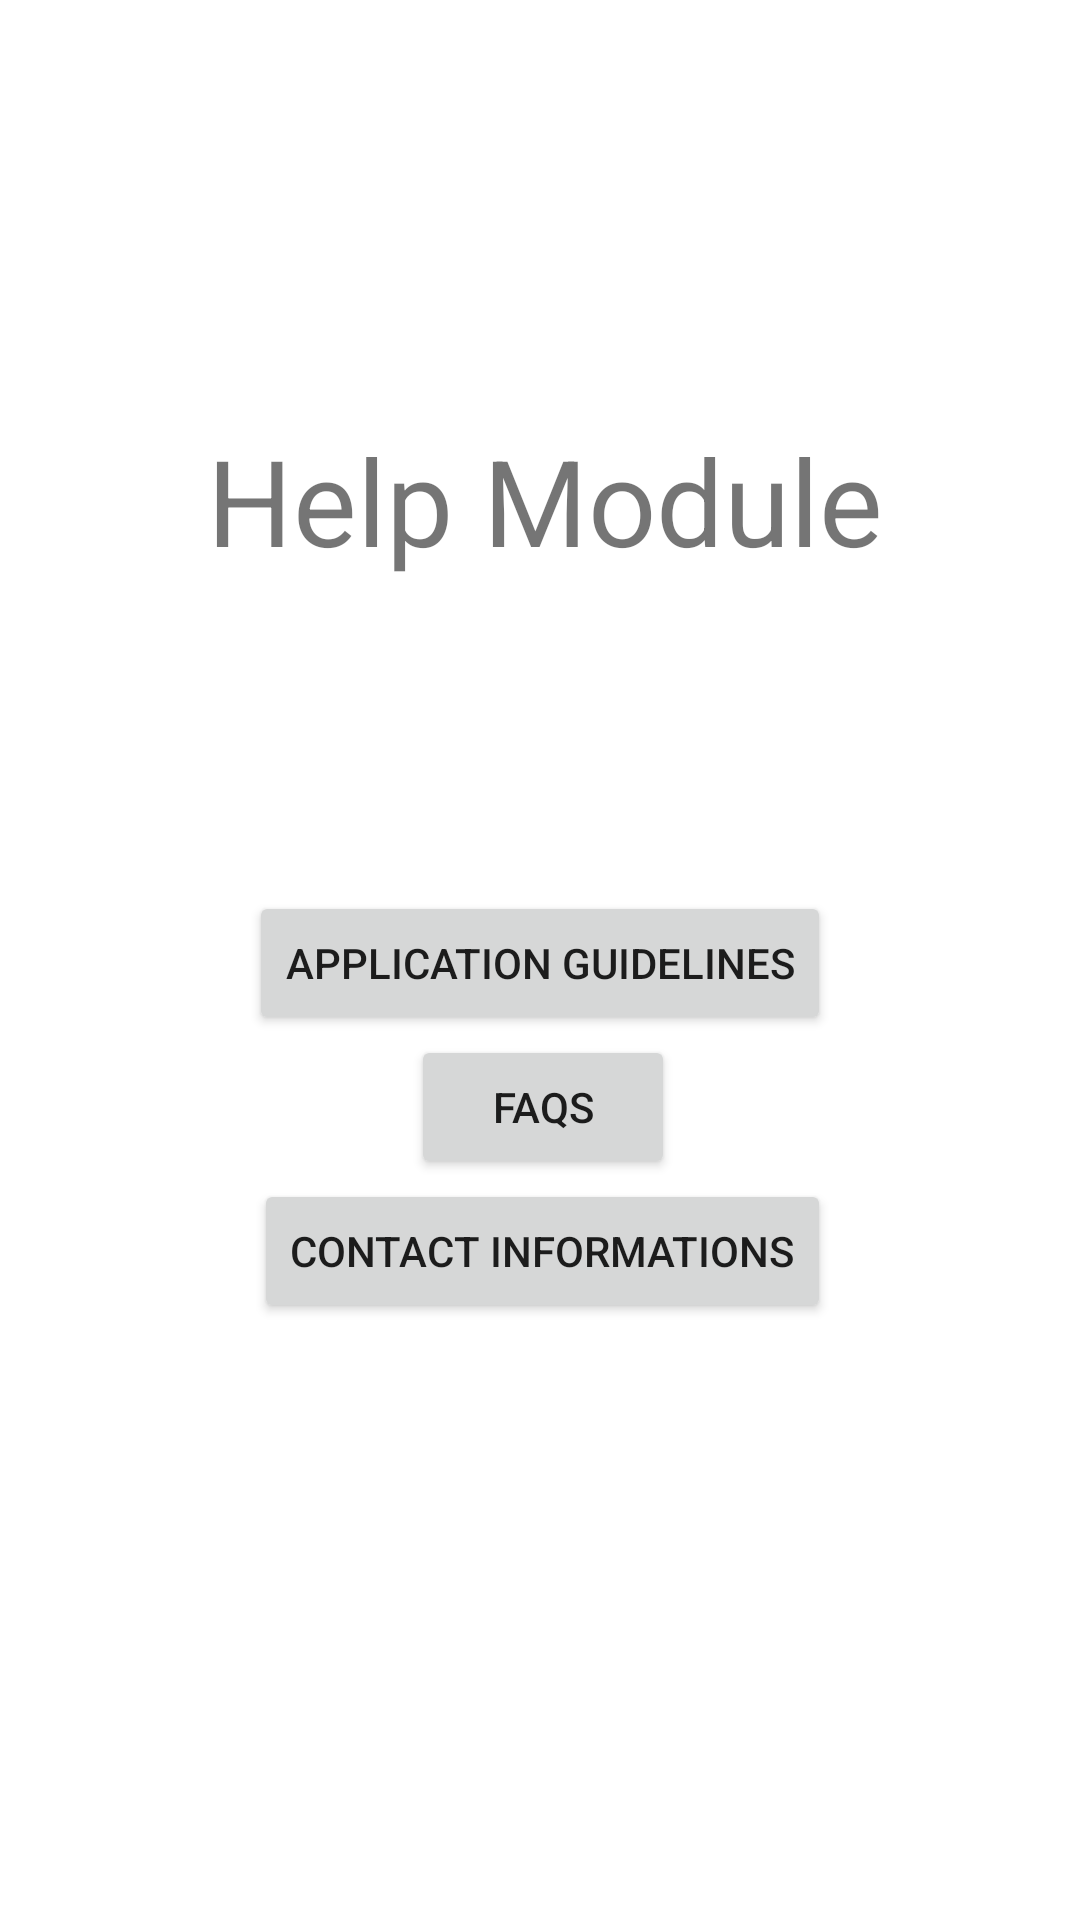

This screen was rendered from an Android layout file. Write that file and the resources it references.
<!-- AndroidManifest.xml: application theme Theme.Help_module -->
<!-- res/layout/help_module.xml -->
<?xml version="1.0" encoding="utf-8"?>
<androidx.constraintlayout.widget.ConstraintLayout xmlns:android="http://schemas.android.com/apk/res/android"
    xmlns:app="http://schemas.android.com/apk/res-auto"
    xmlns:tools="http://schemas.android.com/tools"
    android:layout_width="match_parent"
    android:layout_height="match_parent"
    tools:context=".HelpModuleFragment">

    <TextView
        android:id="@+id/textView"
        android:layout_width="wrap_content"
        android:layout_height="wrap_content"
        android:layout_marginTop="140dp"
        android:text="Help Module"
        android:textSize="40dp"
        app:layout_constraintEnd_toEndOf="parent"
        app:layout_constraintHorizontal_bias="0.513"
        app:layout_constraintStart_toStartOf="parent"
        app:layout_constraintTop_toTopOf="parent" />

    <Button
        android:id="@+id/btn_gl"
        android:layout_width="wrap_content"
        android:layout_height="wrap_content"
        android:layout_marginTop="297dp"
        android:text="Application Guidelines"
        app:layout_constraintEnd_toEndOf="parent"
        app:layout_constraintStart_toStartOf="parent"
        app:layout_constraintTop_toTopOf="parent" />

    <Button
        android:id="@+id/btn_faqs"
        android:layout_width="wrap_content"
        android:layout_height="wrap_content"
        android:layout_marginStart="69dp"
        android:layout_marginEnd="69dp"
        android:text="FAQS"
        app:layout_constraintEnd_toEndOf="@+id/btn_gl"
        app:layout_constraintStart_toStartOf="@+id/btn_ci"
        app:layout_constraintTop_toBottomOf="@+id/btn_gl" />

    <Button
        android:id="@+id/btn_ci"
        android:layout_width="wrap_content"
        android:layout_height="wrap_content"
        android:text="Contact Informations"
        app:layout_constraintEnd_toEndOf="@+id/btn_gl"
        app:layout_constraintTop_toBottomOf="@+id/btn_faqs" />


</androidx.constraintlayout.widget.ConstraintLayout>
<!-- resources referenced by this layout -->
<resources>
  <style name="Theme.Help_module" parent="Theme.MaterialComponents.DayNight.DarkActionBar">
          
          <item name="colorPrimary">@color/purple_500</item>
          <item name="colorPrimaryVariant">@color/purple_700</item>
          <item name="colorOnPrimary">@color/white</item>
          
          <item name="colorSecondary">@color/teal_200</item>
          <item name="colorSecondaryVariant">@color/teal_700</item>
          <item name="colorOnSecondary">@color/black</item>
          
          <item name="android:statusBarColor" tools:targetApi="l">?attr/colorPrimaryVariant</item>
          
      </style>
  <color name="purple_500">#A073DF</color>
  <color name="purple_700">#FF3700B3</color>
  <color name="white">#FFFFFFFF</color>
  <color name="teal_200">#FF03DAC5</color>
  <color name="teal_700">#FF018786</color>
  <color name="black">#FF000000</color>
</resources>
